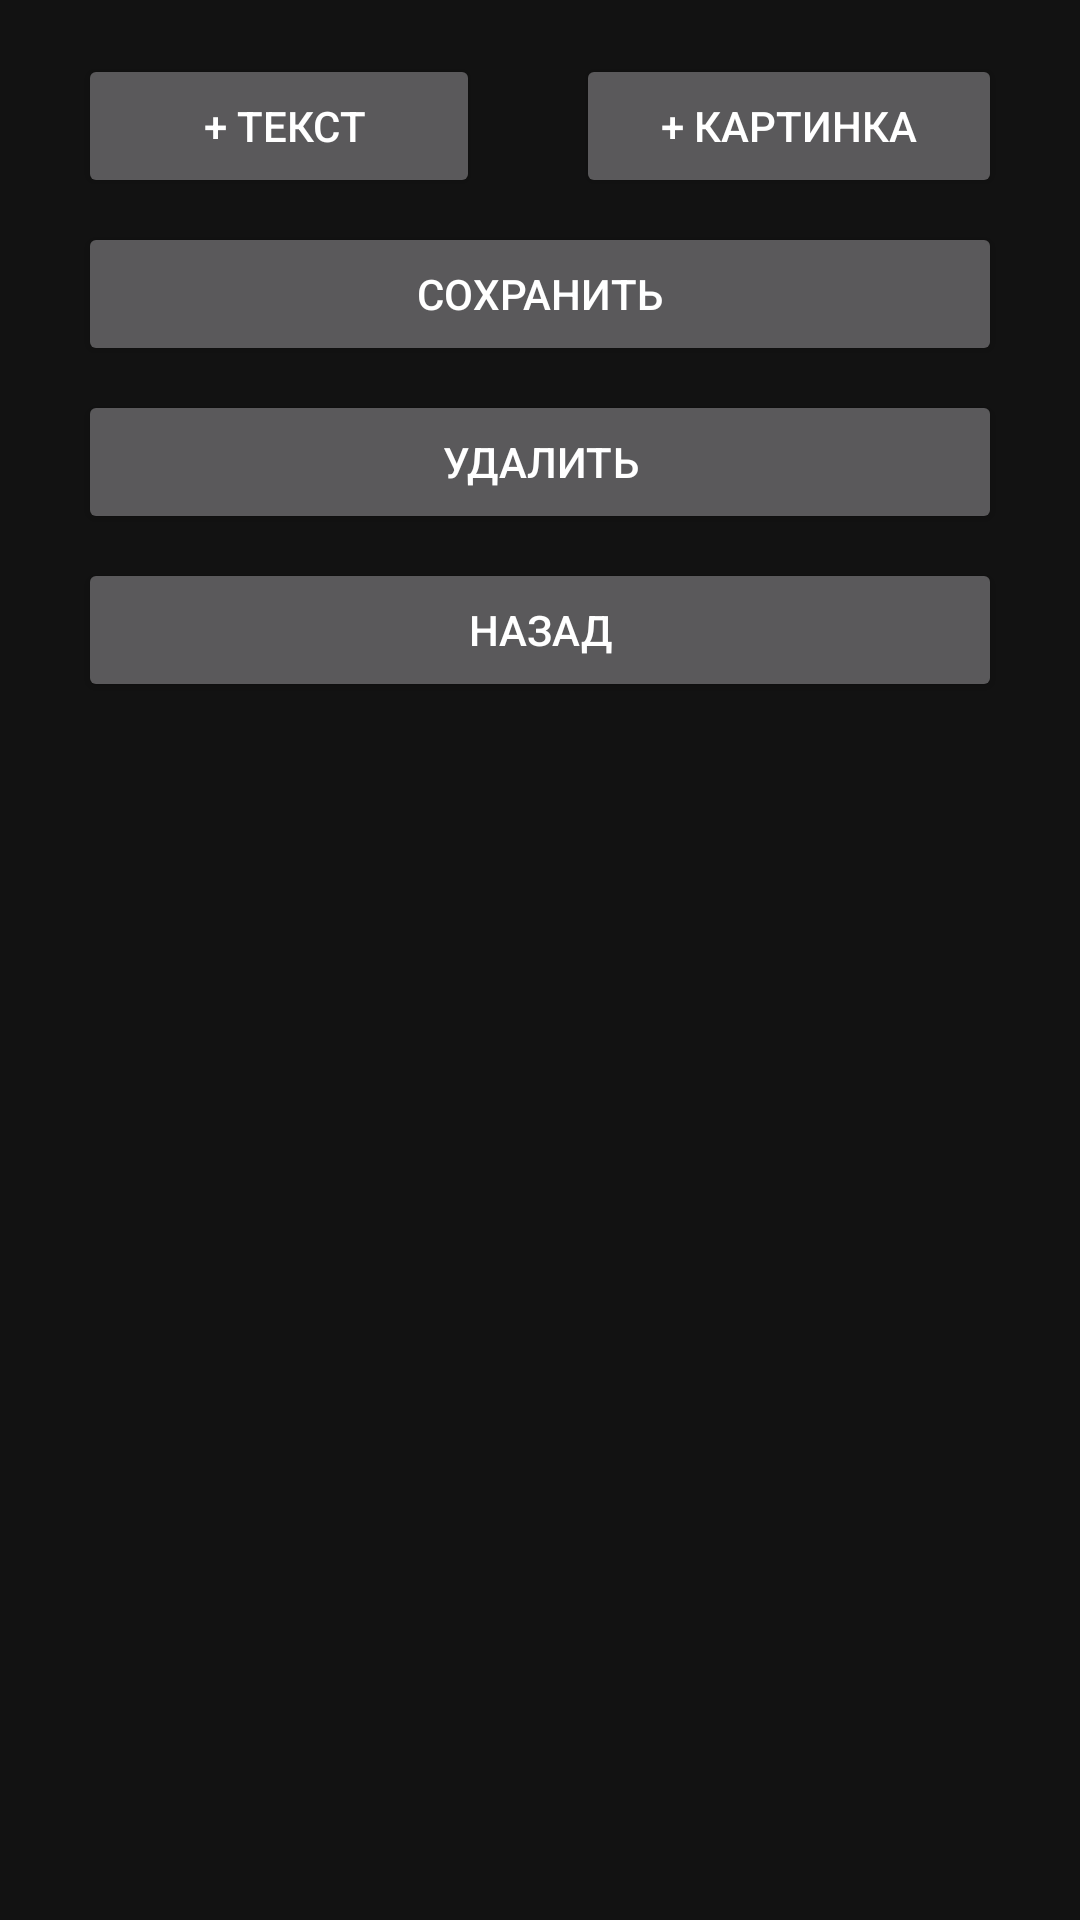

Layout XML and referenced resources for this Android screen:
<!-- AndroidManifest.xml: application theme Theme.MaterialComponents.NoActionBar -->
<!-- res/layout/editor_layout_3_slide_editor.xml -->
<?xml version="1.0" encoding="utf-8"?>
<LinearLayout xmlns:android="http://schemas.android.com/apk/res/android"
    xmlns:app="http://schemas.android.com/apk/res-auto"
    xmlns:tools="http://schemas.android.com/tools"
    android:layout_width="match_parent"
    android:layout_height="match_parent"
    android:orientation="vertical"
    android:padding="10dp">


    <ScrollView
        android:layout_width="match_parent"
        android:layout_height="wrap_content">

        <LinearLayout
            android:layout_width="match_parent"
            android:layout_height="wrap_content"
            android:orientation="vertical">

            <LinearLayout
                android:id="@+id/editChooseLayout3EditSlideSlide"
                android:layout_width="match_parent"
                android:layout_height="wrap_content"
                android:orientation="vertical">
            </LinearLayout>

            <LinearLayout
                android:layout_width="match_parent"
                android:layout_height="wrap_content"
                android:orientation="horizontal">

                <Button
                    android:id="@+id/editChooseLayout3EditSlideAddText"
                    android:layout_width="wrap_content"
                    android:layout_height="wrap_content"
                    android:layout_marginHorizontal="16dp"
                    android:layout_marginVertical="8dp"
                    android:layout_weight="1"
                    android:text="    + Текст   " />

                <Button
                    android:id="@+id/editChooseLayout3EditSlideAddPic"
                    android:layout_width="wrap_content"
                    android:layout_height="wrap_content"
                    android:layout_marginHorizontal="16dp"
                    android:layout_marginVertical="8dp"
                    android:layout_weight="1"
                    android:text="+ Картинка" />
            </LinearLayout>

            <Button
                android:id="@+id/editChooseLayout3EditSlideSave"
                android:layout_width="match_parent"
                android:layout_marginHorizontal="16dp"
                android:layout_height="wrap_content"
                android:text="Сохранить" />

            <Button
                android:id="@+id/editChooseLayout3EditSlideDelete"
                android:layout_width="match_parent"
                android:layout_marginHorizontal="16dp"
                android:layout_marginVertical="8dp"
                android:layout_height="wrap_content"
                android:text="Удалить" />

            <Button
                android:id="@+id/editChooseLayout3EditSlideExit"
                android:layout_width="match_parent"
                android:layout_marginHorizontal="16dp"
                android:layout_height="wrap_content"
                android:text="Назад" />

        </LinearLayout>

    </ScrollView>




</LinearLayout>
<!-- resources referenced by this layout -->
<resources>

</resources>
